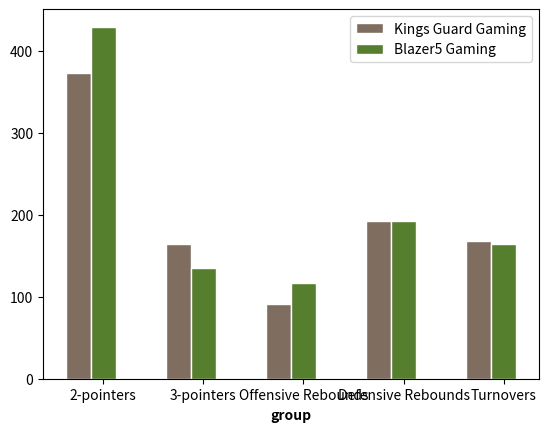

This chart was generated by the following Python code: (Note: this script raises an exception after producing the figure.)
import numpy as np
import matplotlib.pyplot as plt

def retrieveInformation(teamname):
    informationAsList = []
    if (teamname == "Kings Guard Gaming"):
        return [372,164,91,192,168]
    else:
        return [429,135,117,192,164]
    return informationAsList

def drawChart(info, enemyTeamName):
    barWidth = 0.25

 
    # set height of bar
    team1 = info[0]
    team2 = info[1]
 
    # Set position of bar on X axis
    r1 = np.arange(len(team1))
    r2 = [x + barWidth for x in r1]
 
    # Make the plot
    plt.bar(r1, team1, color='#7f6d5f', width=barWidth, edgecolor='white', label="Kings Guard Gaming")
    plt.bar(r2, team2, color='#557f2d', width=barWidth, edgecolor='white', label=enemyTeamName)
 
    # Add xticks on the middle of the group bars
    plt.xlabel('group', fontweight='bold')
    plt.xticks([r + barWidth for r in range(len(team1))], ['2-pointers', '3-pointers', 'Offensive Rebounds', 'Defensive Rebounds', 'Turnovers'])
    plt.legend()
    plt.savefig('./Webpage/WebContent/resources/offensive-'+enemyTeamName+'-bar.png')
    return
enemy = "Blazer5 Gaming"
data = [retrieveInformation("Kings Guard Gaming"),retrieveInformation(enemy)]
drawChart(data,enemy)
